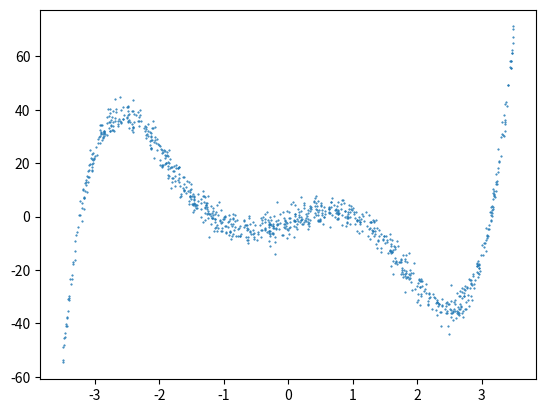

The script that saved this image: (Note: this script raises an exception after producing the figure.)
import numpy as np
import matplotlib.pyplot as plt

# Specify paths
repo_path = '/home/<user>/NoBlackBoxes/repos/LastBlackBox'
box_path = repo_path + '/boxes/learning'
data_path = box_path + '/supervised/_data/complex.csv'

# Generate X
extent = 7
num_samples = 1000
x = (np.random.rand(num_samples) * extent) - (extent/2)

# Inital guesses
A = 0.75
B = 0.05
C = -8.5
D = 0.21
E = 9.15
params = np.array([A,B,C,D,E])
num_params = len(params)

# Define function
def func(x, params):
    A = params[0] 
    B = params[1] 
    C = params[2] 
    D = params[3] 
    E = params[4] 
    return A * (x**5) + B * (x**4) + C * (x**3) + D * (x**2) + E * (x)

# Compute Y
y = func(x, params)

# Add noise
noise = (np.random.randn(num_samples) - 0.5)*3
y = y + noise

# Plot
plt.plot(x,y, '.', markersize=1)
plt.show()

# Save
data = np.vstack((x, y)).T
np.savetxt(data_path, data, fmt='%.7f', delimiter=',')

#FIN